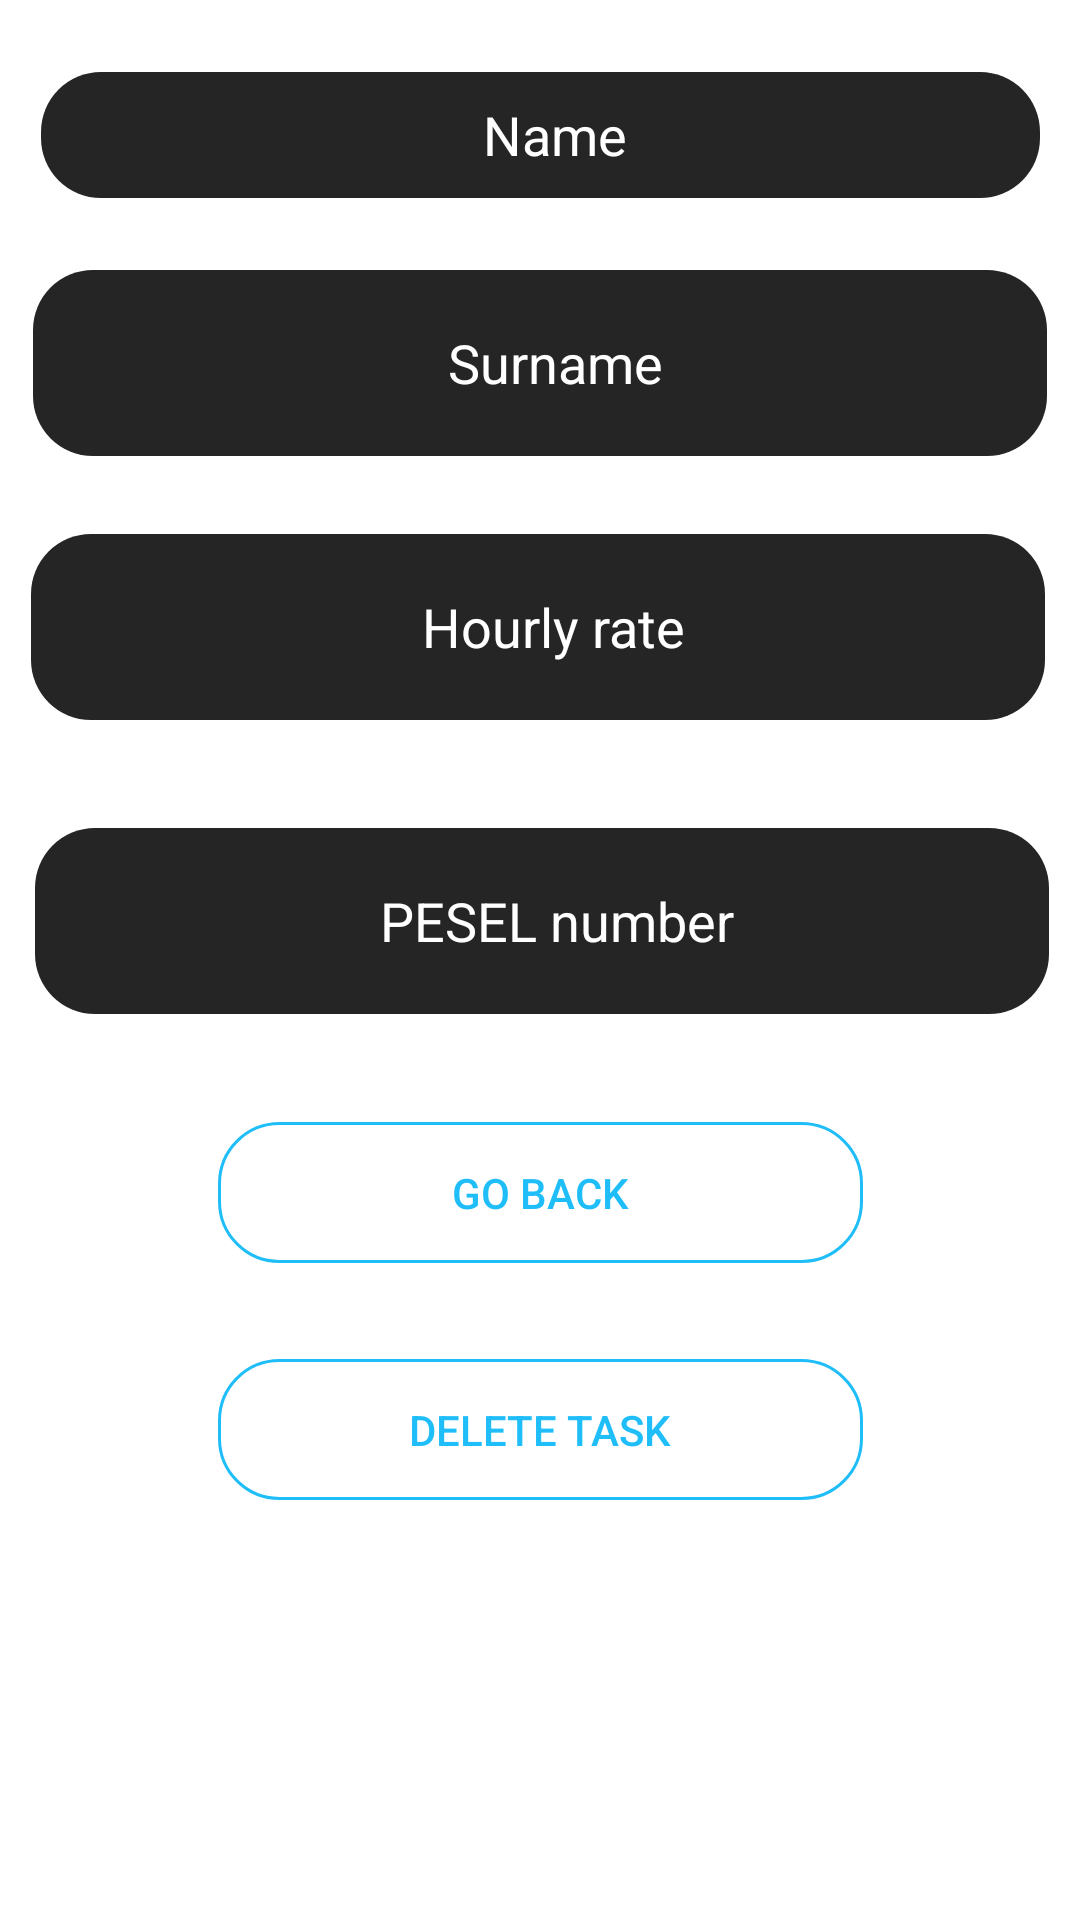

Here is an Android app screen rendered from its layout file. Give the layout XML and the strings, colors and styles it references.
<!-- AndroidManifest.xml: application theme Theme.Time_Register -->
<!-- res/layout/employee_details_fragment.xml -->
<?xml version="1.0" encoding="utf-8"?>
<androidx.constraintlayout.widget.ConstraintLayout xmlns:android="http://schemas.android.com/apk/res/android"
    xmlns:app="http://schemas.android.com/apk/res-auto"
    xmlns:tools="http://schemas.android.com/tools"
    android:layout_width="match_parent"
    android:layout_height="match_parent"
    android:background="@color/Transparent"
    android:textAlignment="center"
    tools:context=".fragments.AddEmployeeFragment">

    

    <android.widget.Button
        android:id="@+id/task_back_button2"
        android:layout_width="215dp"
        android:layout_height="47dp"

        android:layout_marginTop="36dp"
        android:background="@drawable/rounded_corners"
        android:text="@string/task_go_back"
        android:textAlignment="center"
        android:textColor="#20BEF9"
        android:textColorHint="#20BEF9"
        app:layout_constraintEnd_toEndOf="parent"
        app:layout_constraintStart_toStartOf="parent"
        app:layout_constraintTop_toBottomOf="@+id/task_describe_field3"
        tools:ignore="MissingConstraints" />

    <android.widget.Button
        android:id="@+id/task_delete_button2"
        android:layout_width="215dp"
        android:layout_height="47dp"
        android:layout_marginTop="32dp"

        android:background="@drawable/rounded_corners"
        android:text="@string/task_delete"
        android:textAlignment="center"
        android:textColor="#20BEF9"
        android:textColorHint="#20BEF9"
        app:layout_constraintBottom_toBottomOf="parent"
        app:layout_constraintEnd_toEndOf="parent"
        app:layout_constraintStart_toStartOf="parent"
        app:layout_constraintTop_toBottomOf="@+id/task_back_button2"
        app:layout_constraintVertical_bias="0.0" />

    <android.widget.EditText
        android:id="@+id/task_name_field"
        android:layout_width="333dp"
        android:layout_height="42dp"
        android:layout_marginTop="24dp"
        android:background="@drawable/rounded_input"
        android:contextClickable="false"
        android:drawablePadding="10dp"
        android:ems="10"
        android:hint="@string/task_name"
        android:inputType="textPersonName"
        android:paddingStart="10dp"
        android:textAlignment="center"
        android:textColor="#FFFFFF"
        android:textColorHighlight="#5D5C5D"
        android:textColorHint="#FFFFFF"
        android:textColorLink="#5D5C5D"
        app:layout_constraintEnd_toEndOf="parent"
        app:layout_constraintHorizontal_bias="0.5"
        app:layout_constraintStart_toStartOf="parent"
        app:layout_constraintTop_toTopOf="parent"
        tools:ignore="MissingConstraints,RtlSymmetry" />

    <android.widget.EditText
        android:id="@+id/task_describe_field"
        android:layout_width="338dp"
        android:layout_height="62dp"
        android:layout_marginTop="26dp"
        android:background="@drawable/rounded_input"
        android:contextClickable="false"
        android:drawablePadding="10dp"
        android:ems="10"
        android:hint="@string/employee_hourly_rate"
        android:inputType="textMultiLine"
        android:paddingStart="10dp"
        android:singleLine="false"
        android:textAlignment="center"
        android:textColor="#FFFFFF"
        android:textColorHighlight="#5D5C5D"
        android:textColorHint="#FFFFFF"
        android:textColorLink="#5D5C5D"
        app:layout_constraintEnd_toEndOf="parent"
        app:layout_constraintHorizontal_bias="0.465"
        app:layout_constraintStart_toStartOf="parent"
        app:layout_constraintTop_toBottomOf="@+id/task_describe_field2"
        tools:ignore="MissingConstraints,RtlSymmetry" />

    <android.widget.EditText
        android:id="@+id/task_describe_field3"
        android:layout_width="338dp"
        android:layout_height="62dp"
        android:layout_marginTop="36dp"
        android:background="@drawable/rounded_input"
        android:contextClickable="false"
        android:drawablePadding="10dp"
        android:ems="10"
        android:hint="@string/employee_pesel"
        android:inputType="textMultiLine"
        android:paddingStart="10dp"
        android:singleLine="false"
        android:textAlignment="center"
        android:textColor="#FFFFFF"
        android:textColorHighlight="#5D5C5D"
        android:textColorHint="#FFFFFF"
        android:textColorLink="#5D5C5D"
        app:layout_constraintEnd_toEndOf="parent"
        app:layout_constraintHorizontal_bias="0.534"
        app:layout_constraintStart_toStartOf="parent"
        app:layout_constraintTop_toBottomOf="@+id/task_describe_field"
        tools:ignore="MissingConstraints,RtlSymmetry" />

    <android.widget.EditText
        android:id="@+id/task_describe_field2"
        android:layout_width="338dp"
        android:layout_height="62dp"
        android:layout_marginTop="24dp"
        android:background="@drawable/rounded_input"
        android:contextClickable="false"
        android:drawablePadding="10dp"
        android:ems="10"
        android:hint="@string/employee_surname"
        android:inputType="textMultiLine"
        android:paddingStart="10dp"
        android:singleLine="false"
        android:textAlignment="center"
        android:textColor="#FFFFFF"
        android:textColorHighlight="#5D5C5D"
        android:textColorHint="#FFFFFF"
        android:textColorLink="#5D5C5D"
        app:layout_constraintEnd_toEndOf="parent"
        app:layout_constraintHorizontal_bias="0.5"
        app:layout_constraintStart_toStartOf="parent"
        app:layout_constraintTop_toBottomOf="@+id/task_name_field"
        tools:ignore="MissingConstraints,RtlSymmetry" />


</androidx.constraintlayout.widget.ConstraintLayout>
<!-- resources referenced by this layout -->
<resources>
  <color name="Transparent">#00F44336</color>
  <color name="black">#FF000000</color>
  <!-- drawable rounded_corners (drawable) -->
  <?xml version="1.0" encoding="utf-8"?>
  <shape xmlns:android="http://schemas.android.com/apk/res/android"
      android:shape="rectangle"
      android:padding="10dp">
  
  
      <stroke android:width="1dp" android:color="#20BEF9" />
      <solid android:color="@android:color/transparent" />
      <corners
          android:bottomRightRadius="20dp"
          android:bottomLeftRadius="20dp"
          android:topLeftRadius="20dp"
          android:topRightRadius="20dp"
          android:background="#FFFFFF"
          />
  </shape>
  <!-- drawable rounded_input (drawable) -->
  <?xml version="1.0" encoding="utf-8"?>
  <shape xmlns:android="http://schemas.android.com/apk/res/android"
      android:shape="rectangle"
      android:padding="10dp">
  
      
  
      <solid android:color="#262526" />
      <corners
          android:bottomRightRadius="20dp"
          android:bottomLeftRadius="20dp"
          android:topLeftRadius="20dp"
          android:topRightRadius="20dp"
          android:background="#FFFFFF"
          />
  </shape>
  <string name="employee_hourly_rate">Hourly rate</string>
  <string name="employee_pesel">PESEL number</string>
  <string name="employee_surname">Surname</string>
  <string name="task_delete">Delete Task</string>
  <string name="task_go_back">Go back</string>
  <string name="task_name">Name</string>
  <string name="task_new_task">Task data</string>
  <style name="Theme.Time_Register" parent="Theme.MaterialComponents.DayNight.DarkActionBar">
          
          <item name="colorPrimary">@color/purple_200</item>
          <item name="colorPrimaryVariant">@color/purple_700</item>
          <item name="colorOnPrimary">@color/white</item>
          
          <item name="colorSecondary">@color/teal_200</item>
          <item name="colorSecondaryVariant">@color/teal_700</item>
          
          <item name="android:statusBarColor" tools:targetApi="l">?attr/colorPrimaryVariant</item>
          
      </style>
  <color name="purple_200">#FFFFFFFF</color>
  <color name="purple_700">#FF3700B3</color>
  <color name="white">#FFFFFFFF</color>
  <color name="teal_200">#FF03DAC5</color>
  <color name="teal_700">#FF018786</color>
</resources>
